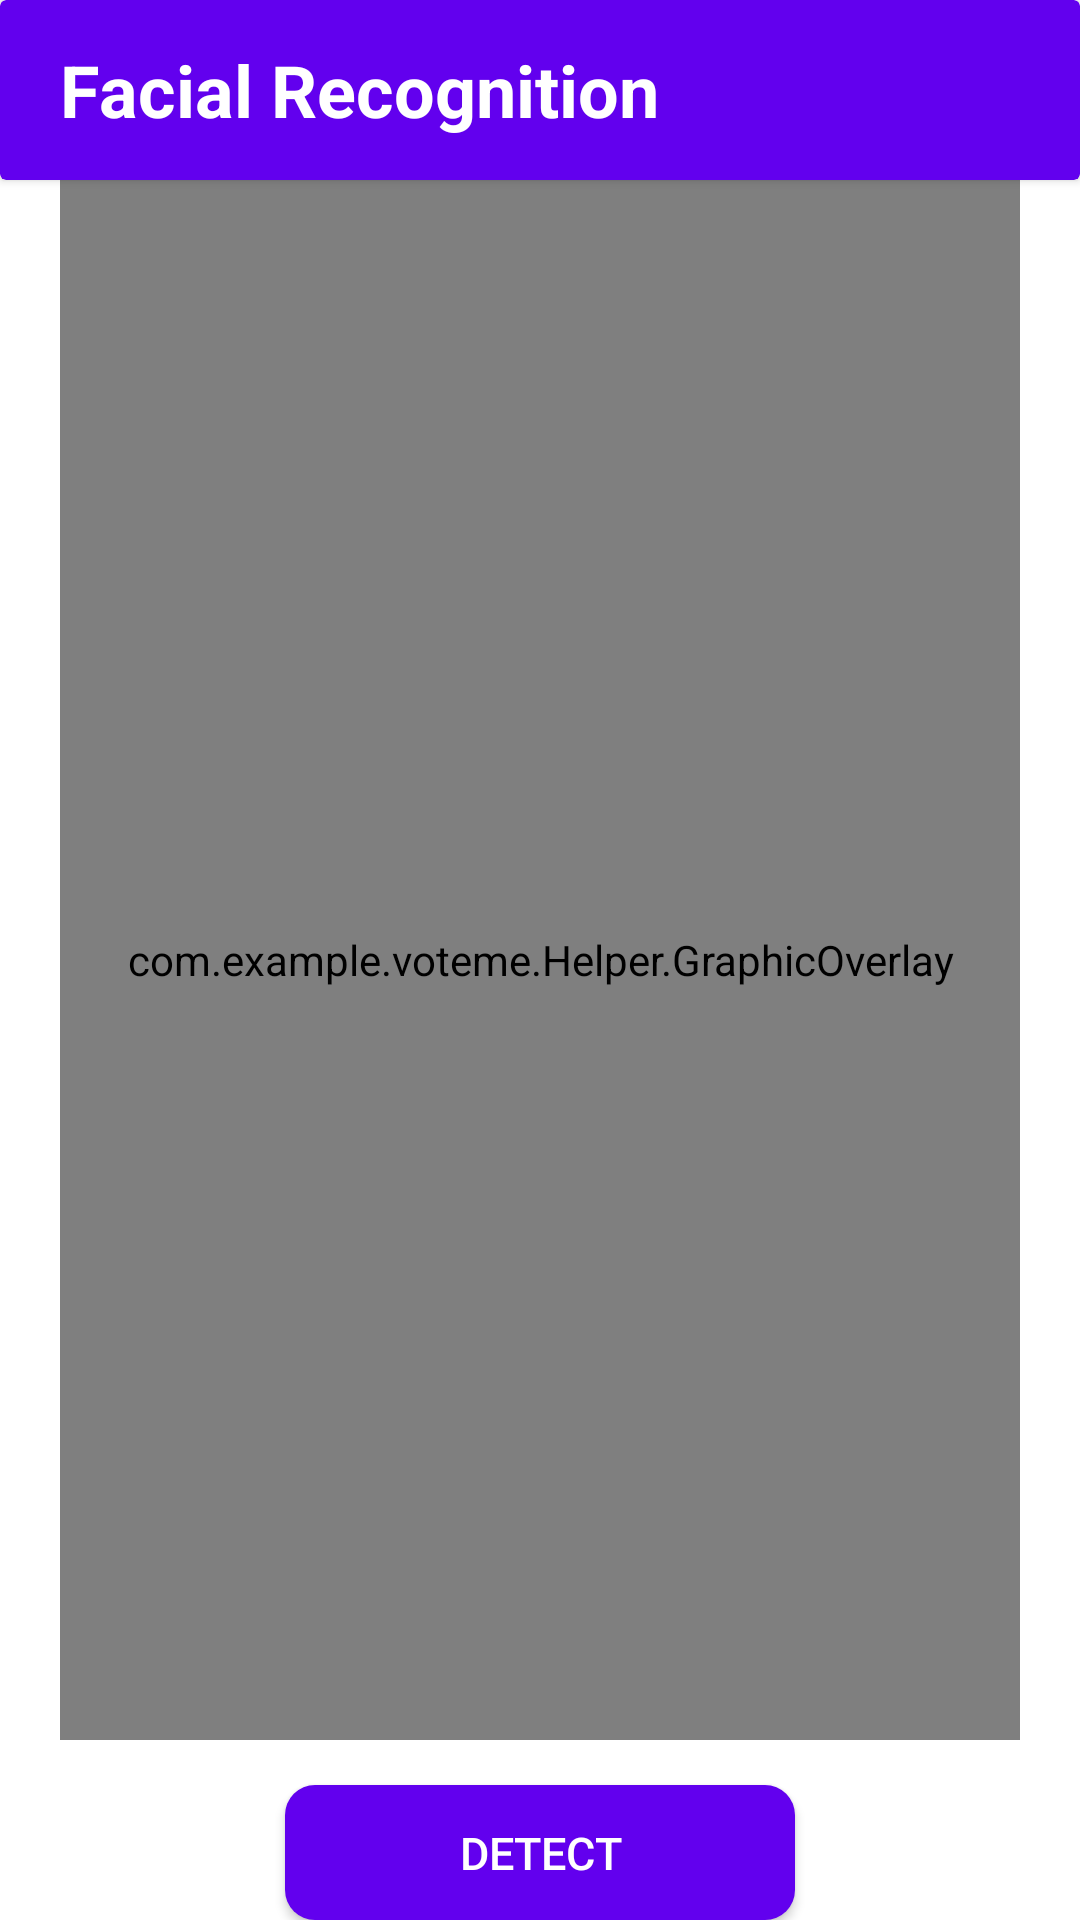

Here is an Android app screen rendered from its layout file. Give the layout XML and the strings, colors and styles it references.
<!-- AndroidManifest.xml: application theme Theme.VoteMe -->
<!-- res/layout/activity_face_recognitiion.xml -->
<?xml version="1.0" encoding="utf-8"?>
<androidx.constraintlayout.widget.ConstraintLayout xmlns:android="http://schemas.android.com/apk/res/android"
    xmlns:app="http://schemas.android.com/apk/res-auto"
    xmlns:tools="http://schemas.android.com/tools"
    android:layout_width="match_parent"
    android:layout_height="match_parent"
    android:background="@color/white"
    tools:context=".FaceRecognitiion">

    <androidx.cardview.widget.CardView
        android:id="@+id/actionBar"
        android:layout_width="match_parent"
        app:cardBackgroundColor="@color/ruger_purple"
        android:layout_height="60dp"
        app:layout_constraintTop_toTopOf="parent"
        app:layout_constraintRight_toRightOf="parent"
        app:layout_constraintLeft_toLeftOf="parent">

        <TextView
            android:layout_width="wrap_content"
            android:layout_height="wrap_content"
            android:layout_gravity="center_vertical"
            android:layout_marginStart="20dp"
            android:textSize="24dp"
            android:textColor="@color/white"
            android:textStyle="bold"
            android:text="Facial Recognition"
            />
    </androidx.cardview.widget.CardView>

    <com.wonderkiln.camerakit.CameraView
        android:id="@+id/camera_view"
        android:layout_width="match_parent"
        android:layout_height="match_parent"
        android:layout_marginHorizontal="20dp"
        android:layout_marginVertical="60dp"
        app:layout_constraintTop_toBottomOf="@id/actionBar"
        app:layout_constraintLeft_toLeftOf="parent"
        app:layout_constraintRight_toRightOf="parent"
        />

    <com.example.voteme.Helper.GraphicOverlay
        android:id="@+id/graphic_overlay"
        android:layout_width="match_parent"
        android:layout_height="match_parent"
        android:layout_marginHorizontal="20dp"
        android:layout_marginVertical="60dp"
        app:layout_constraintTop_toBottomOf="@id/actionBar"
        app:layout_constraintLeft_toLeftOf="parent"
        app:layout_constraintRight_toRightOf="parent"
        />

    <androidx.appcompat.widget.AppCompatButton
        android:id="@+id/btn_detect"
        android:layout_width="match_parent"
        android:layout_height="45dp"
        android:background="@drawable/login_btn"
        android:textColor="@color/white"
        android:textSize="15sp"
        android:text="detect"
        android:textAllCaps="true"
        android:layout_marginTop="465dp"
        android:layout_marginHorizontal="95dp"
        app:layout_constraintBottom_toBottomOf="parent"
        />

</androidx.constraintlayout.widget.ConstraintLayout>
<!-- resources referenced by this layout -->
<resources>
  <color name="ruger_purple">#6200EE</color>
  <color name="white">#FFFFFFFF</color>
  <!-- drawable login_btn (drawable) -->
  <?xml version="1.0" encoding="utf-8"?>
  <shape xmlns:android="http://schemas.android.com/apk/res/android" android:shape="rectangle">
      <solid android:color="@color/ruger_purple"/>
  
      <corners android:radius="10dp"/>
  </shape>
  <style name="Theme.VoteMe" parent="Theme.MaterialComponents.NoActionBar">
          
          <item name="colorPrimary">@color/purple_500</item>
          <item name="colorPrimaryVariant">@color/black</item>
          <item name="colorOnPrimary">@color/black</item>
          
          <item name="colorSecondary">@color/teal_200</item>
          <item name="colorSecondaryVariant">@color/teal_700</item>
          <item name="colorOnSecondary">@color/black</item>
          
          <item name="android:statusBarColor" tools:targetApi="l">?attr/colorPrimaryVariant</item>
          
      </style>
  <color name="purple_500">#FF6200EE</color>
  <color name="black">#FF000000</color>
  <color name="teal_200">#FF03DAC5</color>
  <color name="teal_700">#FF018786</color>
</resources>
